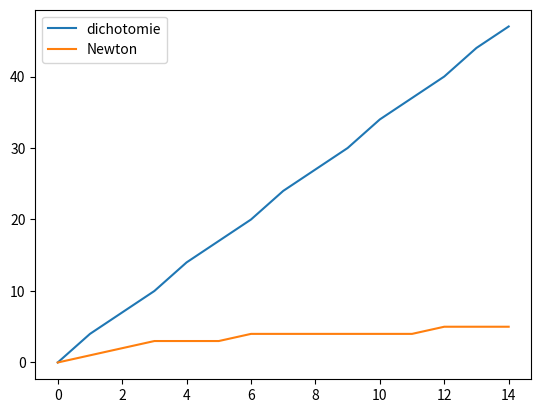

Reproduce this figure in Python.
def dichot(f,u,v,eps):
  if f(u)*f(v) > 0:
    raise ValueError
  a,b=u,v
  while abs(b-a) > eps :
    c = (a+b) / 2.
    if f(c) * f(a) >= 0 :
      a = c
    else:  
      b = c
  return a

def newton(f,fprim,x0,n):
  x = x0
  for i in range(n):
    x = x - f(x) * 1. / fprim(x)
  return x

def newtonbis(f,fprim,x0,eps):
  x = x0
  y = x - f(x) * 1. / fprim(x)
  while abs(y-x) > eps:
    x = y
    y = y - f(y) * 1. / fprim(y)
  return y

import matplotlib.pyplot as plt


def nb_dichot(n):
  a,b = 1,2
  compt = 0
  eps = 10**(-n)
  while abs(b-a) > eps:
    c = (a+b)/2.
    if (c*c-2)*(a*a-2) >0:
      a = c
    else:
      b = c
    compt += 1
  return compt
  
def nb_newton(n):
  x = 1
  y = x - (x*x-2) / (2.*x)
  compt = 0
  eps = 10**(-n)
  while abs(y-x) > eps:
    x = y
    y = y - (y*y-2) / (2.*y)
    compt += 1
  return compt

X = [k for k in range(15)]
Y1 = [nb_dichot(x) for x in X]
Y2 = [nb_newton(x) for x in X]

plt.plot(X,Y1,label = 'dichotomie')
plt.plot(X,Y2,label = 'Newton')
plt.legend()
plt.show()




